Run: headless pygame with SDL's dummy video driver; simulated clock (each Clock.tick advances the game by its frame time, no real sleeping); random seed 0; keys injected as events and as key.get_pressed() state; no mouse input.
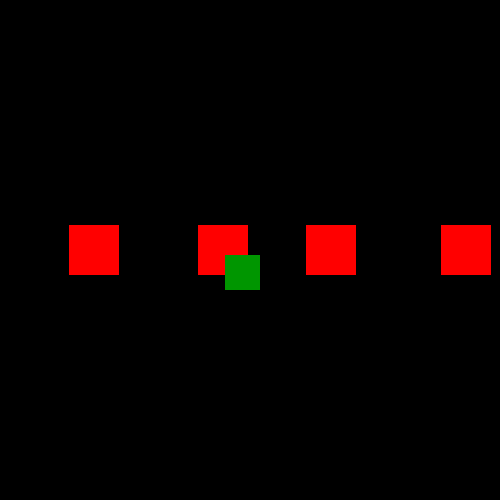
Frame 1 of 4 · flips 1–60 · no input
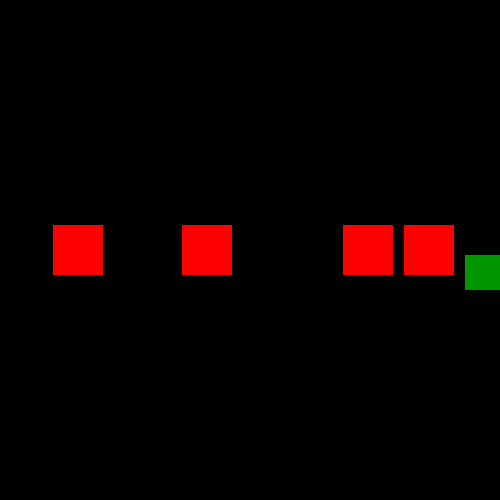
Frame 2 of 4 · flips 61–180 · tapped SPACE, RETURN · held RIGHT (→), D
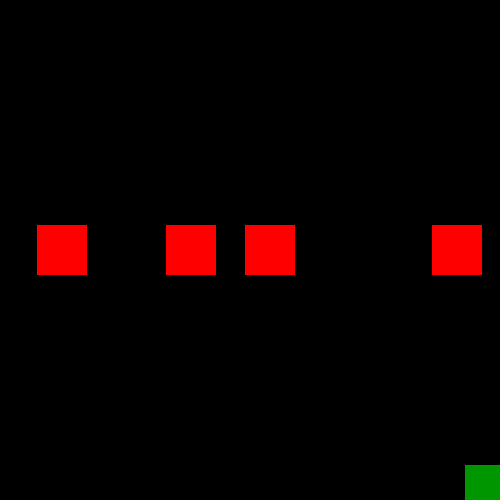
Frame 3 of 4 · flips 181–300 · held DOWN (↓), S
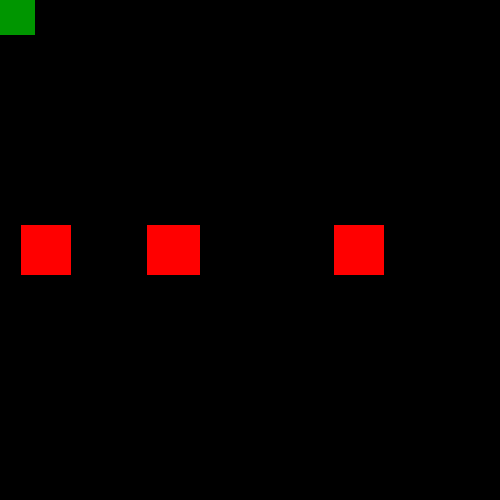
Frame 4 of 4 · flips 301–420 · held LEFT (←), A, UP (↑), W

The pygame program that drew these frames:

import pygame
import random

class Rect:
    def __init__(self,width, height):
        self.x = random.randint(1,449)
        self.y = 225
        self.dx = random.randint(5,10)
        self.width = height
        self.height = width

screem = pygame.display.set_mode((500,500))
v = 255
x = 225
dx = 1
#random.randint(x,y) - рандом от x до y 
num_rects = random.randint(3,5)

rects = [Rect(50,50) for i in range(num_rects)]
while True:
    screem.fill((0,0,0))
    for event in pygame.event.get():
        if event.type == pygame.KEYDOWN:
            pass
    keys = pygame.key.get_pressed()
    if keys[pygame.K_w] and v > 0:
                v -= 5
    if keys[pygame.K_s] and v < 465:
                v += 5
    if keys[pygame.K_d] and x < 465:
                x += 5
    if keys[pygame.K_a] and x > 0:
                x -= 5
    
    for i in range(len(rects)):
        if rects[i].x >= 465 or rects[i].x <= 0:
            rects[i].dx = -rects[i].dx
        rects[i].x += rects[i].dx
        pygame.draw.rect(screem,(255,0,0),(rects[i].x,rects[i].y,rects[i].width,rects[i].height))
    pygame.draw.rect(screem,(0,150,0),(x,v,35,35))
    pygame.display.update()
    pygame.time.delay(15)
    
